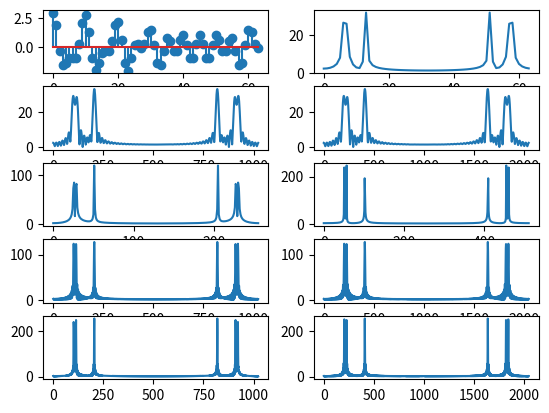
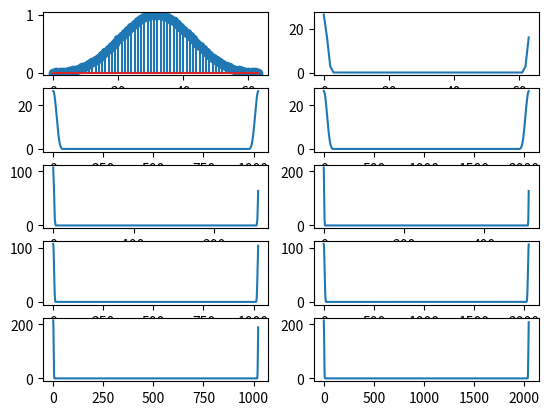
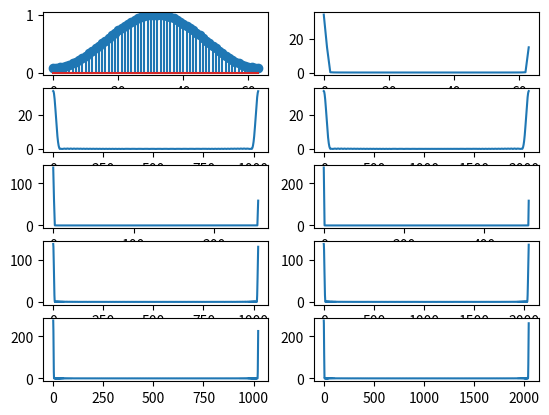

Python code for these plots, in order:
import numpy as np
import matplotlib.pyplot as plt

def function(tt):
    f = 8000
    t = np.arange(tt)
    return np.cos(np.pi * 2 * 800 * t / f) + np.cos(np.pi * 2 * 888.8 * t / f) + np.cos(np.pi * 2 * 1600 * t / f)

funcs = [function, np.blackman, np.hamming]

for f in funcs:
    fig, [(graph1, graph2), (graph3, graph4), (graph5, graph6), (graph7, graph8), (graph9, grapha)] = plt.subplots(nrows = 5, ncols = 2)

    graph1.stem(np.arange(64),f(64))
    graph2.plot(np.arange(64),np.abs(np.fft.fft(f(64),64)))
    graph3.plot(np.arange(1024),np.abs(np.fft.fft(f(64),1024)))
    graph4.plot(np.arange(2048),np.abs(np.fft.fft(f(64),2048)))
    graph5.plot(np.arange(256),np.abs(np.fft.fft(f(256))))
    graph6.plot(np.arange(512),np.abs(np.fft.fft(f(512))))
    graph7.plot(np.arange(1024),np.abs(np.fft.fft(f(256),1024)))
    graph8.plot(np.arange(2048),np.abs(np.fft.fft(f(256),2048)))
    graph9.plot(np.arange(1024),np.abs(np.fft.fft(f(512),1024)))
    grapha.plot(np.arange(2048),np.abs(np.fft.fft(f(512),2048)))

    plt.show()